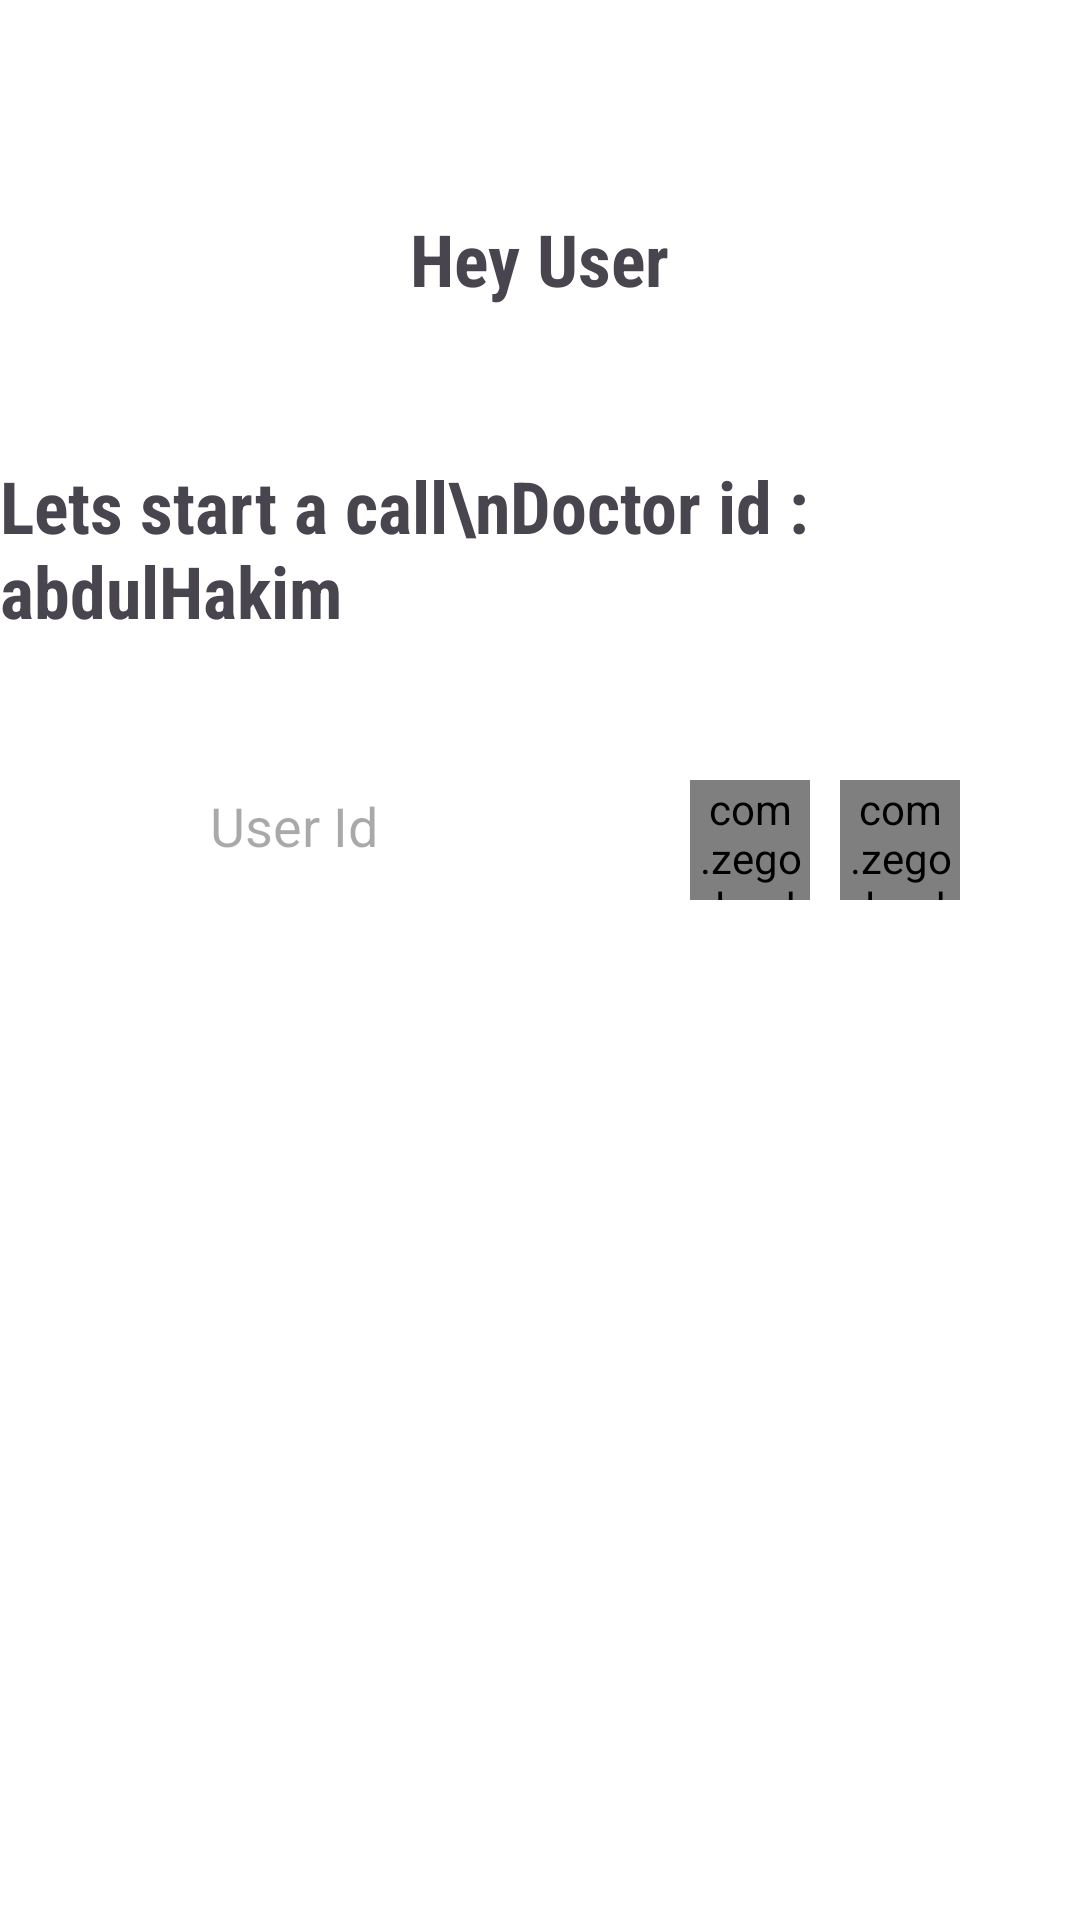

The Android layout XML behind this screen, and the referenced resources:
<!-- AndroidManifest.xml: application theme Theme.HealthGuard -->
<!-- res/layout/activity_call.xml -->
<?xml version="1.0" encoding="utf-8"?>
<LinearLayout xmlns:android="http://schemas.android.com/apk/res/android"
    xmlns:app="http://schemas.android.com/apk/res-auto"
    xmlns:tools="http://schemas.android.com/tools"
    android:id="@+id/main"
    android:layout_width="match_parent"
    android:background="@color/white"
    android:layout_height="match_parent"
    android:gravity="center_horizontal"
    android:orientation="vertical"
    tools:context=".activity.CallActivity">

    <TextView
        android:layout_width="wrap_content"
        android:layout_height="wrap_content"
        android:text="Hey User"
        android:textSize="24sp"
        android:id="@+id/hey_user_text_view"
        android:layout_marginTop="70dp"
        android:fontFamily="sans-serif-condensed"
        android:textStyle="bold"/>
    <TextView
        android:layout_width="wrap_content"
        android:layout_height="wrap_content"
        android:text="Lets start a call\nDoctor id : abdulHakim"
        android:layout_marginTop="50dp"
        android:textSize="24sp"
        android:fontFamily="sans-serif-condensed"
        android:textStyle="bold"/>
    <RelativeLayout
        android:layout_width="match_parent"
        android:layout_height="wrap_content"
        android:layout_marginTop="40dp"
        android:layout_marginHorizontal="40dp">
        <EditText
            android:id="@+id/user_id_edit_text"
            android:layout_width="match_parent"
            android:layout_height="wrap_content"
            android:layout_marginLeft="20dp"
            android:layout_marginRight="20dp"
            android:background="@drawable/rounded_corner"
            android:hint="User Id"
            android:padding="10dp"
            android:layout_marginBottom="10dp"
            android:layout_toLeftOf="@id/voice_call_btn"/>
        <com.zegocloud.uikit.prebuilt.call.invite.widget.ZegoSendCallInvitationButton
            android:layout_width="40dp"
            android:layout_height="40dp"
            android:layout_centerVertical="true"
            android:layout_toLeftOf="@id/video_call_btn"
            android:id="@+id/voice_call_btn"
            android:layout_marginHorizontal="10dp"/>
        <com.zegocloud.uikit.prebuilt.call.invite.widget.ZegoSendCallInvitationButton
            android:layout_width="40dp"
            android:layout_height="40dp"
            android:layout_centerVertical="true"
            android:layout_alignParentEnd="true"
            android:id="@+id/video_call_btn"/>


    </RelativeLayout>






</LinearLayout>
<!-- resources referenced by this layout -->
<resources>
  <color name="white">#FFFFFFFF</color>
  <style name="Theme.HealthGuard" parent="Base.Theme.HealthGuard" />
  <style name="Base.Theme.HealthGuard" parent="Theme.Material3.DayNight.NoActionBar">
          
          
          <item name="colorPrimary">@color/lavender</item>
          <item name="colorPrimaryVariant">@color/lavender</item>
      </style>
  <color name="lavender">#3D48A3</color>
</resources>
